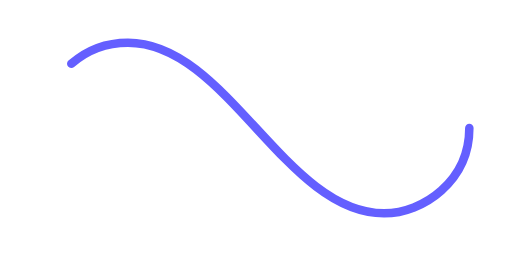
t = 0.00 s
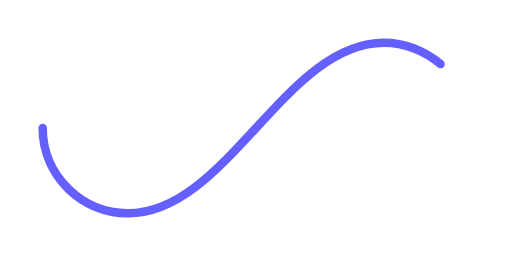
t = 0.50 s
t = 1.00 s: frame unchanged from t = 0.00 s, image omitted
t = 1.50 s: frame unchanged from t = 0.50 s, image omitted

The animated SVG that drew these frames (rendered in a browser with its animation timeline set to each time). Animation: 1 SMIL element (animate=1); one cycle of 2.00 s, repeats indefinitely.

<svg xmlns='http://www.w3.org/2000/svg' viewBox='0 0 300 150'><path fill='none' stroke='#645FFF' stroke-width='5' stroke-linecap='round' stroke-dasharray='300 385' stroke-dashoffset='0' d='M275 75c0 31-27 50-50 50-58 0-92-100-150-100-28 0-50 22-50 50s23 50 50 50c58 0 92-100 150-100 24 0 50 19 50 50Z'><animate attributeName='stroke-dashoffset' calcMode='spline' dur='2' values='685;-685' keySplines='0 0 1 1' repeatCount='indefinite'></animate></path></svg>
